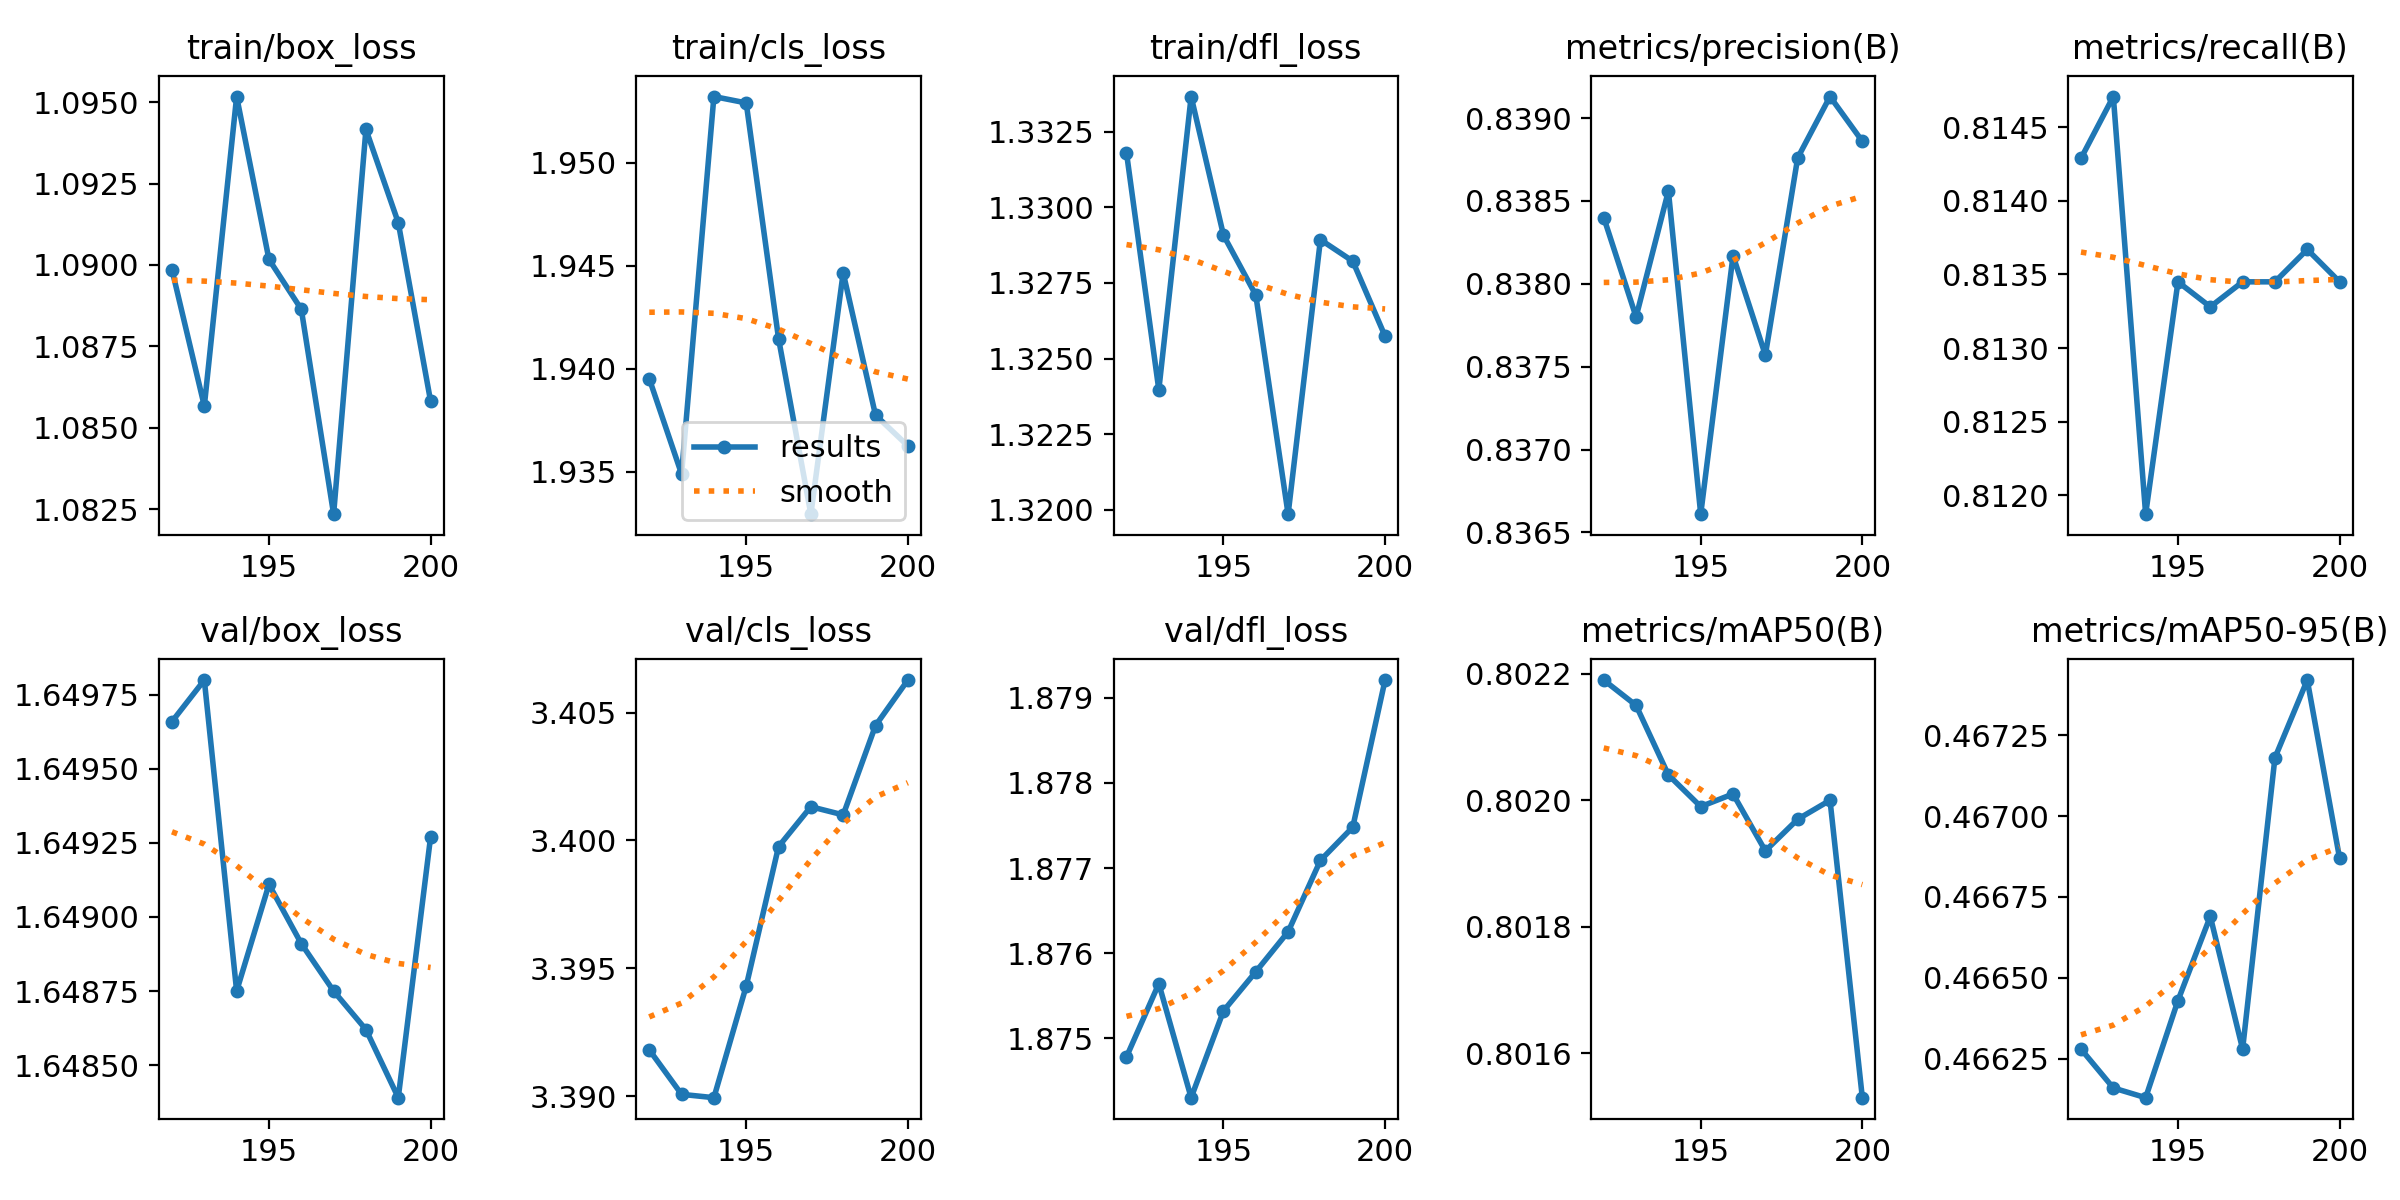

The data file committed next to this chart (first rows):
epoch, time, train/box_loss, train/cls_loss, train/dfl_loss, metrics/precision(B), metrics/recall(B), metrics/mAP50(B), metrics/mAP50-95(B), val/box_loss, val/cls_loss, val/dfl_loss, lr/pg0, lr/pg1, lr/pg2, lr/pg3, lr/pg4, lr/pg5, lr/pg6, lr/pg7
192, 451.2, 1.09, 1.94, 1.332, 0.8384, 0.8143, 0.8022, 0.4663, 1.65, 3.392, 1.875, 0.0004481, 0.0001494, 0.0004481, 0.0001494, 0.0004481, 0.0001494, 0.0004481, 0.0001494
193, 905.7, 1.086, 1.935, 1.324, 0.8378, 0.8147, 0.8022, 0.4662, 1.65, 3.39, 1.876, 0.0004171, 0.000139, 0.0004171, 0.000139, 0.0004171, 0.000139, 0.0004171, 0.000139
194, 1361, 1.095, 1.953, 1.334, 0.8386, 0.8119, 0.802, 0.4661, 1.649, 3.39, 1.874, 0.0003897, 0.0001299, 0.0003897, 0.0001299, 0.0003897, 0.0001299, 0.0003897, 0.0001299
195, 1816, 1.09, 1.953, 1.329, 0.8366, 0.8135, 0.802, 0.4664, 1.649, 3.394, 1.875, 0.0003659, 0.000122, 0.0003659, 0.000122, 0.0003659, 0.000122, 0.0003659, 0.000122
196, 2272, 1.089, 1.941, 1.327, 0.8382, 0.8133, 0.802, 0.4667, 1.649, 3.4, 1.876, 0.0003458, 0.0001153, 0.0003458, 0.0001153, 0.0003458, 0.0001153, 0.0003458, 0.0001153
197, 2729, 1.082, 1.933, 1.32, 0.8376, 0.8135, 0.8019, 0.4663, 1.649, 3.401, 1.876, 0.0003293, 0.0001098, 0.0003293, 0.0001098, 0.0003293, 0.0001098, 0.0003293, 0.0001098
198, 3184, 1.094, 1.945, 1.329, 0.8388, 0.8135, 0.802, 0.4672, 1.649, 3.401, 1.877, 0.0003165, 0.0001055, 0.0003165, 0.0001055, 0.0003165, 0.0001055, 0.0003165, 0.0001055
199, 3639, 1.091, 1.938, 1.328, 0.8391, 0.8137, 0.802, 0.4674, 1.648, 3.404, 1.877, 0.0003073, 0.0001024, 0.0003073, 0.0001024, 0.0003073, 0.0001024, 0.0003073, 0.0001024
200, 4095, 1.086, 1.936, 1.326, 0.8389, 0.8135, 0.8015, 0.4669, 1.649, 3.406, 1.879, 0.0003018, 0.0001006, 0.0003018, 0.0001006, 0.0003018, 0.0001006, 0.0003018, 0.0001006
